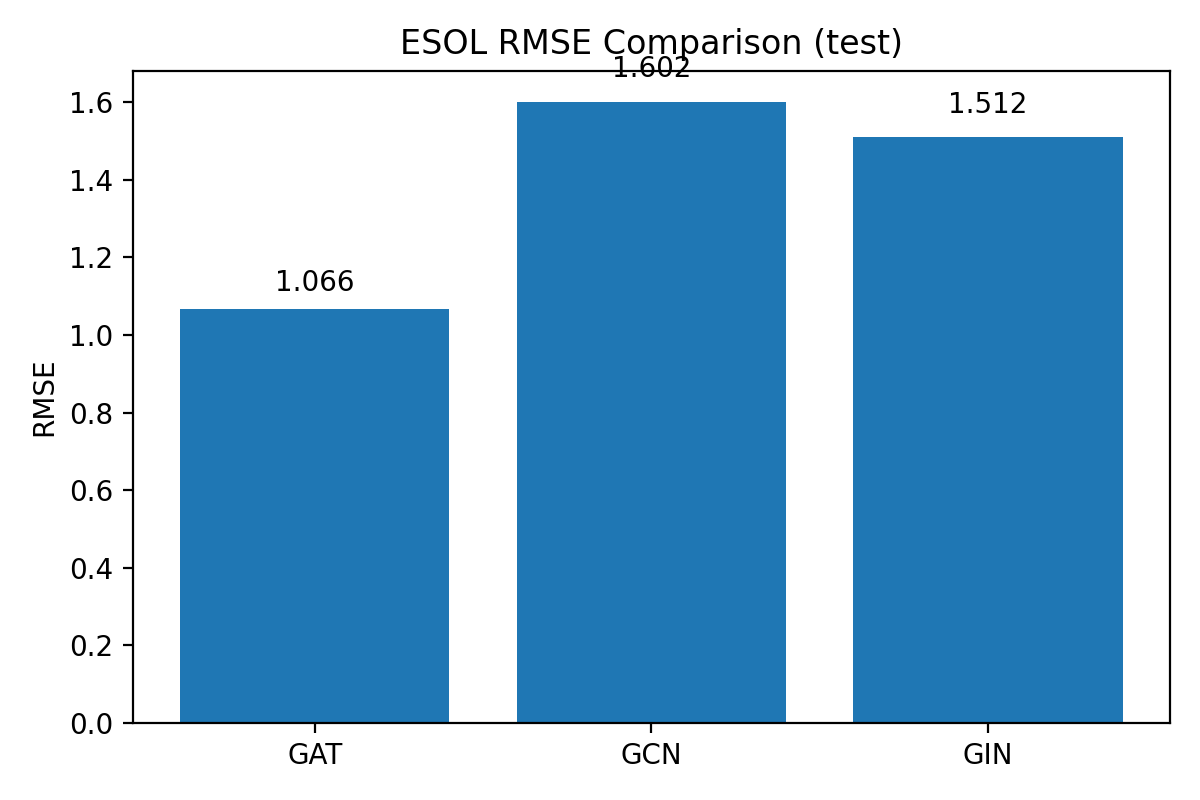

Data behind this chart, as committed beside it:
model, rmse, file
GAT, 1.066, metrics_esol_gat_test.csv
GCN, 1.602, metrics_esol_gcn_test.csv
GIN, 1.512, metrics_esol_gin_test.csv
